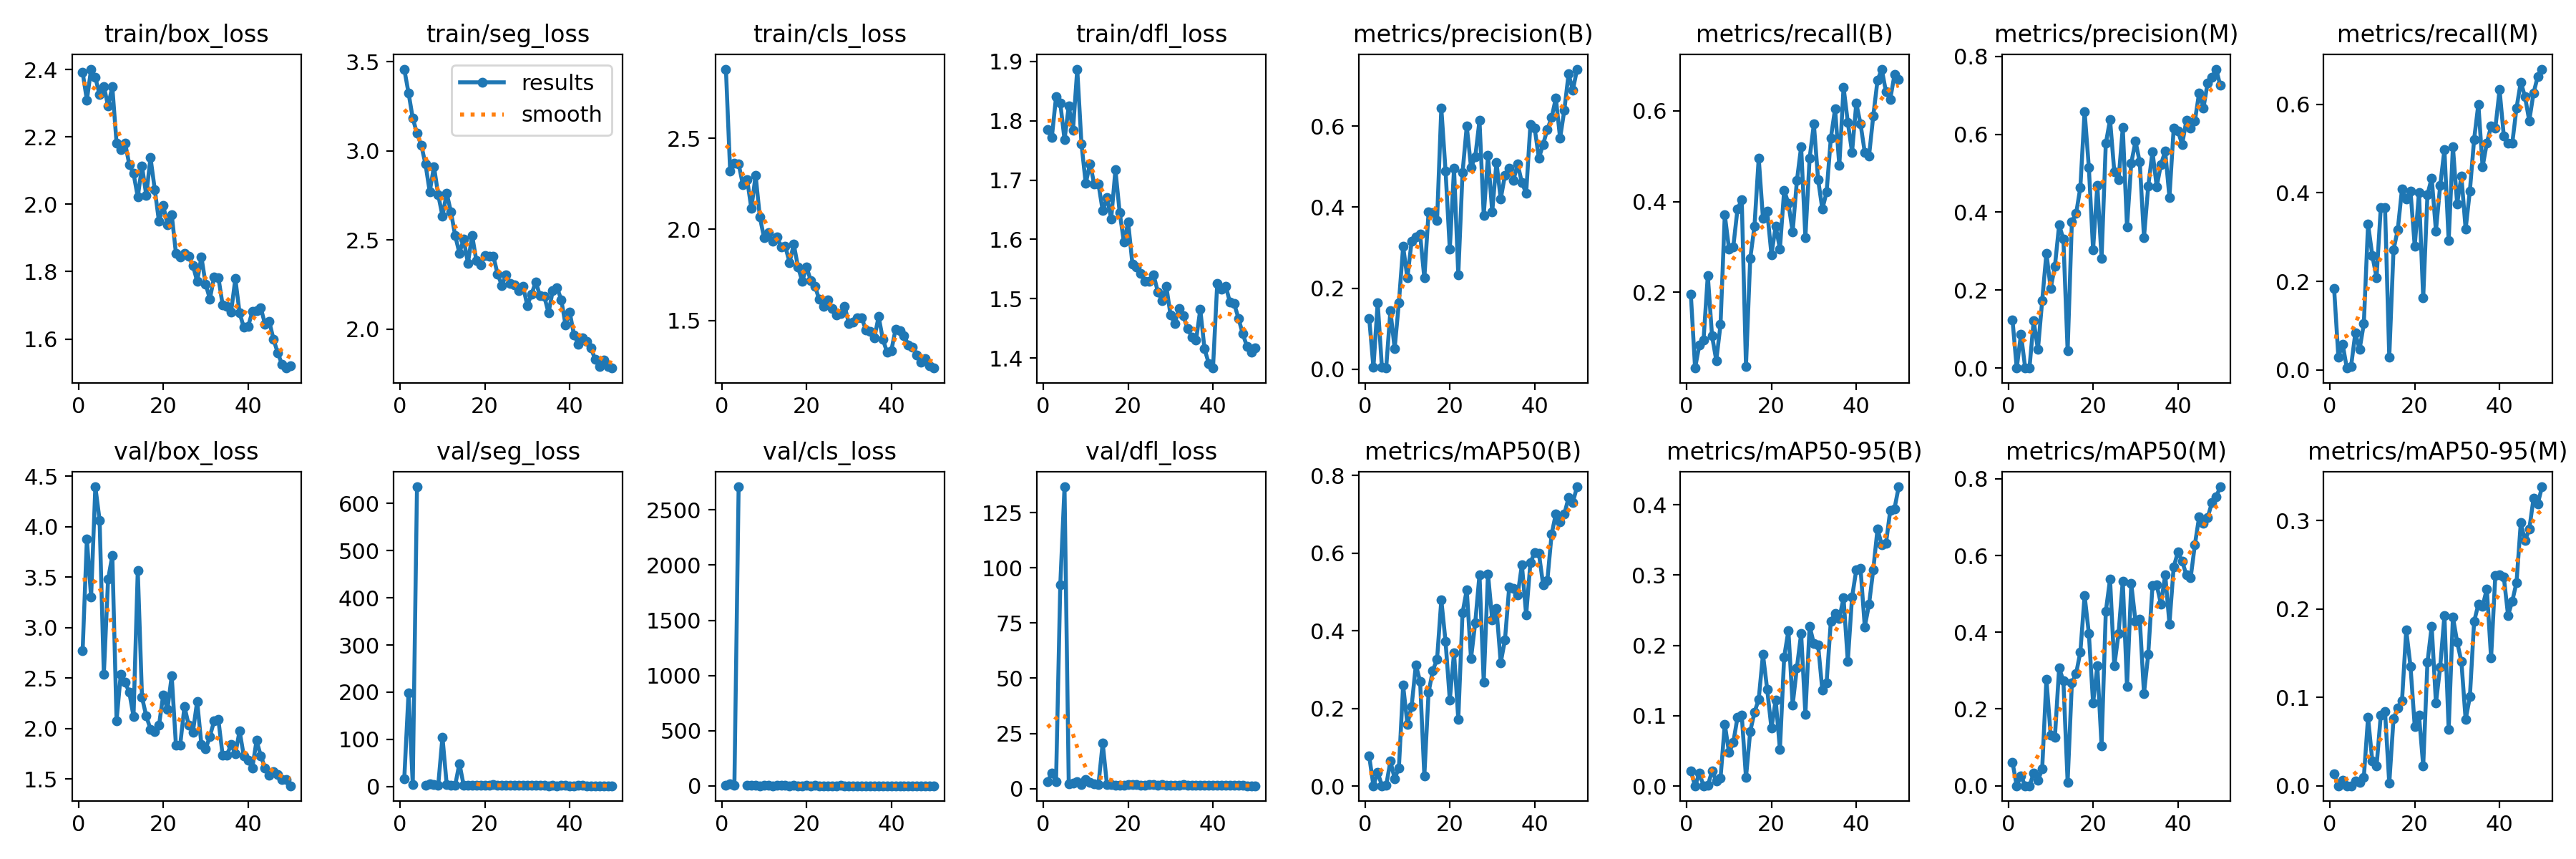

The file beside this chart, header and first rows:
epoch, time, train/box_loss, train/seg_loss, train/cls_loss, train/dfl_loss, metrics/precision(B), metrics/recall(B), metrics/mAP50(B), metrics/mAP50-95(B), metrics/precision(M), metrics/recall(M), metrics/mAP50(M), metrics/mAP50-95(M), val/box_loss, val/seg_loss, val/cls_loss, val/dfl_loss, lr/pg0, lr/pg1, lr/pg2
1, 11.45, 2.392, 3.459, 2.879, 1.785, 0.1253, 0.1958, 0.07719, 0.02108, 0.1243, 0.1833, 0.06134, 0.01317, 2.769, 16.14, 5.042, 3.236, 0.07006, 0.002969, 0.002969
2, 20.66, 2.309, 3.326, 2.318, 1.771, 0.00393, 0.03333, 0.00125, 0.00034, 0.00011, 0.02917, 7e-05, 1e-05, 3.873, 198.1, 21.37, 7.004, 0.03961, 0.005857, 0.005857
3, 29.54, 2.401, 3.184, 2.363, 1.84, 0.1643, 0.08333, 0.03607, 0.01796, 0.08703, 0.05833, 0.02516, 0.00641, 3.301, 4.518, 5.508, 3.218, 0.009048, 0.008626, 0.008626
4, 38.59, 2.376, 3.099, 2.359, 1.83, 0.00389, 0.09583, 0.00114, 0.0004, 6e-05, 0.00417, 1e-05, 0, 4.394, 635.4, 2710, 92.2, 0.008484, 0.008484, 0.008484
5, 47.63, 2.325, 3.032, 2.245, 1.768, 0.00256, 0.2375, 0.00166, 0.00053, 5e-05, 0.00833, 2e-05, 0, 4.064, inf, inf, 136.7, 0.008306, 0.008306, 0.008306
6, 56.91, 2.35, 2.926, 2.274, 1.825, 0.1437, 0.1042, 0.06441, 0.02144, 0.1216, 0.08333, 0.03224, 0.00503, 2.536, 3.343, 4.162, 2.019, 0.008127, 0.008127, 0.008127
7, 65.53, 2.293, 2.771, 2.114, 1.784, 0.05107, 0.05, 0.0196, 0.00717, 0.04736, 0.04583, 0.01359, 0.00373, 3.477, 5.31, 4.411, 2.637, 0.007948, 0.007948, 0.007948
8, 74.31, 2.348, 2.912, 2.297, 1.887, 0.1643, 0.1292, 0.04677, 0.01116, 0.1725, 0.1042, 0.04371, 0.00941, 3.712, 3.518, 8.397, 2.983, 0.00777, 0.00777, 0.00777
9, 83.4, 2.182, 2.754, 2.068, 1.761, 0.3028, 0.3708, 0.2595, 0.08807, 0.295, 0.3292, 0.2779, 0.07745, 2.079, 2.318, 2.263, 1.688, 0.007591, 0.007591, 0.007591
10, 92.16, 2.162, 2.635, 1.953, 1.694, 0.2254, 0.2958, 0.1597, 0.04744, 0.2045, 0.2583, 0.1325, 0.02799, 2.54, 105, 2.559, 4.066, 0.007413, 0.007413, 0.007413
11, 101, 2.182, 2.762, 1.983, 1.728, 0.3157, 0.3, 0.2059, 0.06178, 0.2612, 0.2083, 0.1267, 0.02202, 2.458, 4.653, 3.153, 2.88, 0.007234, 0.007234, 0.007234
12, 109.6, 2.118, 2.658, 1.933, 1.694, 0.3267, 0.3833, 0.3123, 0.09752, 0.3677, 0.3667, 0.3077, 0.07981, 2.358, 3.387, 2.112, 2.012, 0.007055, 0.007055, 0.007055
13, 118.4, 2.091, 2.524, 1.96, 1.693, 0.3328, 0.4042, 0.2699, 0.1009, 0.3308, 0.3667, 0.2729, 0.08373, 2.12, 2.585, 2.378, 1.838, 0.006877, 0.006877, 0.006877
14, 127.4, 2.022, 2.427, 1.904, 1.648, 0.225, 0.0375, 0.02664, 0.01194, 0.04356, 0.02917, 0.00929, 0.00258, 3.568, 48.91, 5.015, 20.66, 0.006698, 0.006698, 0.006698
15, 136.5, 2.113, 2.506, 1.906, 1.67, 0.3876, 0.2743, 0.2417, 0.07765, 0.3759, 0.2708, 0.2679, 0.07574, 2.308, 2.396, 2.687, 1.814, 0.00652, 0.00652, 0.00652
16, 145.6, 2.027, 2.37, 1.819, 1.635, 0.3869, 0.3458, 0.298, 0.105, 0.3965, 0.3167, 0.2926, 0.08799, 2.124, 2.345, 2.119, 1.693, 0.006341, 0.006341, 0.006341
17, 154.5, 2.138, 2.525, 1.918, 1.717, 0.368, 0.4958, 0.3268, 0.1233, 0.4638, 0.4083, 0.3486, 0.09597, 1.993, 2.298, 2.463, 1.662, 0.006162, 0.006162, 0.006162
18, 163.2, 2.044, 2.384, 1.793, 1.645, 0.6449, 0.3632, 0.4797, 0.1872, 0.6588, 0.3861, 0.4958, 0.1762, 1.972, 2.037, 1.633, 1.599, 0.005984, 0.005984, 0.005984
19, 172, 1.949, 2.36, 1.715, 1.596, 0.4897, 0.3792, 0.3723, 0.1374, 0.5154, 0.4042, 0.3975, 0.1353, 2.031, 2.122, 1.804, 1.643, 0.005805, 0.005805, 0.005805
20, 180.7, 1.997, 2.411, 1.794, 1.629, 0.2962, 0.2833, 0.2221, 0.08216, 0.3038, 0.2792, 0.2155, 0.06733, 2.334, 2.508, 2.272, 1.798, 0.005627, 0.005627, 0.005627
21, 189.7, 1.94, 2.411, 1.719, 1.559, 0.496, 0.3458, 0.3438, 0.1226, 0.4682, 0.3998, 0.3123, 0.08011, 2.19, 2.432, 2.068, 1.718, 0.005448, 0.005448, 0.005448
22, 198.6, 1.97, 2.408, 1.688, 1.553, 0.2328, 0.2958, 0.1723, 0.05189, 0.2817, 0.1625, 0.1042, 0.0224, 2.52, 3.533, 2.492, 1.944, 0.005269, 0.005269, 0.005269
23, 207.5, 1.854, 2.31, 1.615, 1.543, 0.4853, 0.425, 0.4461, 0.1836, 0.5764, 0.3958, 0.4547, 0.1395, 1.833, 2.25, 1.698, 1.583, 0.005091, 0.005091, 0.005091
24, 216.4, 1.843, 2.245, 1.577, 1.53, 0.6004, 0.3958, 0.5057, 0.2212, 0.6373, 0.4333, 0.5385, 0.1805, 1.837, 1.974, 1.558, 1.559, 0.004912, 0.004912, 0.004912
25, 225.4, 1.854, 2.305, 1.611, 1.529, 0.4984, 0.3333, 0.3286, 0.1153, 0.5044, 0.3139, 0.3121, 0.09355, 2.218, 2.445, 2.234, 1.792, 0.004734, 0.004734, 0.004734
26, 234.5, 1.845, 2.257, 1.565, 1.54, 0.5244, 0.4458, 0.4211, 0.1683, 0.4827, 0.416, 0.3966, 0.1342, 2.036, 2.359, 1.876, 1.672, 0.004555, 0.004555, 0.004555
27, 243.4, 1.818, 2.249, 1.529, 1.511, 0.6141, 0.5208, 0.5446, 0.2169, 0.6173, 0.4973, 0.534, 0.1926, 1.966, 2.017, 1.626, 1.614, 0.004377, 0.004377, 0.004377
28, 251.9, 1.771, 2.215, 1.537, 1.497, 0.3799, 0.3208, 0.2671, 0.102, 0.3624, 0.2917, 0.259, 0.06336, 2.27, 2.76, 2.376, 1.8, 0.004198, 0.004198, 0.004198
29, 260.7, 1.844, 2.239, 1.577, 1.52, 0.5276, 0.4958, 0.5468, 0.2274, 0.5261, 0.5042, 0.5266, 0.1911, 1.839, 1.969, 1.586, 1.525, 0.004019, 0.004019, 0.004019
30, 269.5, 1.762, 2.134, 1.483, 1.472, 0.3883, 0.5708, 0.4284, 0.2026, 0.5821, 0.375, 0.4286, 0.1628, 1.797, 2.048, 1.634, 1.516, 0.003841, 0.003841, 0.003841
31, 278.7, 1.719, 2.196, 1.492, 1.458, 0.511, 0.4485, 0.4581, 0.2006, 0.5286, 0.4375, 0.4345, 0.1405, 1.923, 2.226, 1.677, 1.603, 0.003662, 0.003662, 0.003662
32, 287.8, 1.785, 2.266, 1.514, 1.483, 0.4202, 0.3833, 0.3179, 0.1361, 0.3356, 0.3178, 0.2409, 0.07475, 2.074, 2.549, 2.143, 1.654, 0.003484, 0.003484, 0.003484
33, 296.8, 1.783, 2.187, 1.517, 1.471, 0.4789, 0.4208, 0.3763, 0.1472, 0.4664, 0.4042, 0.3422, 0.1007, 2.087, 2.774, 1.896, 1.717, 0.003305, 0.003305, 0.003305
34, 305.9, 1.702, 2.184, 1.447, 1.45, 0.4971, 0.5396, 0.512, 0.2346, 0.5554, 0.5206, 0.521, 0.1857, 1.738, 1.886, 1.601, 1.424, 0.003126, 0.003126, 0.003126
35, 314.9, 1.697, 2.091, 1.439, 1.436, 0.4669, 0.6042, 0.5099, 0.2454, 0.4659, 0.6, 0.5229, 0.2053, 1.734, 1.87, 1.506, 1.446, 0.002948, 0.002948, 0.002948
36, 323.7, 1.681, 2.215, 1.406, 1.43, 0.5062, 0.4792, 0.493, 0.2385, 0.5227, 0.4583, 0.4737, 0.2031, 1.844, 2.205, 1.718, 1.517, 0.002769, 0.002769, 0.002769
37, 333, 1.779, 2.234, 1.522, 1.482, 0.4608, 0.6516, 0.5699, 0.2676, 0.5565, 0.5125, 0.5506, 0.2226, 1.748, 1.817, 1.474, 1.436, 0.002591, 0.002591, 0.002591
38, 342.9, 1.677, 2.166, 1.396, 1.415, 0.4346, 0.575, 0.4405, 0.1772, 0.4383, 0.55, 0.4219, 0.1444, 1.977, 2.234, 1.794, 1.545, 0.002412, 0.002412, 0.002412
39, 352.1, 1.634, 2.025, 1.326, 1.391, 0.6039, 0.5083, 0.575, 0.2686, 0.6152, 0.5458, 0.5705, 0.238, 1.727, 1.884, 1.509, 1.412, 0.002233, 0.002233, 0.002233
40, 361.6, 1.637, 2.095, 1.336, 1.383, 0.5958, 0.6167, 0.6014, 0.3075, 0.6077, 0.6325, 0.6087, 0.2387, 1.689, 1.814, 1.382, 1.41, 0.002055, 0.002055, 0.002055
41, 385, 1.681, 1.969, 1.453, 1.526, 0.521, 0.5708, 0.5998, 0.3094, 0.5741, 0.528, 0.585, 0.2361, 1.608, 1.827, 1.401, 1.358, 0.001876, 0.001876, 0.001876
42, 393.8, 1.684, 1.917, 1.445, 1.516, 0.5553, 0.5083, 0.5187, 0.2266, 0.636, 0.5125, 0.5495, 0.1927, 1.882, 2.208, 1.606, 1.558, 0.001698, 0.001698, 0.001698
43, 402.5, 1.692, 1.95, 1.415, 1.521, 0.5926, 0.5, 0.5298, 0.2582, 0.6149, 0.5123, 0.5421, 0.209, 1.729, 1.904, 1.656, 1.46, 0.001519, 0.001519, 0.001519
44, 411.4, 1.644, 1.93, 1.367, 1.494, 0.6214, 0.5882, 0.6486, 0.3076, 0.6347, 0.5917, 0.6288, 0.2301, 1.611, 1.813, 1.282, 1.393, 0.00134, 0.00134, 0.00134
45, 420.2, 1.652, 1.894, 1.356, 1.491, 0.6695, 0.6667, 0.7014, 0.3656, 0.7065, 0.65, 0.701, 0.2974, 1.537, 1.673, 1.243, 1.341, 0.001162, 0.001162, 0.001162
46, 429.3, 1.599, 1.83, 1.309, 1.467, 0.5708, 0.6917, 0.6814, 0.3433, 0.6667, 0.6167, 0.6841, 0.2772, 1.576, 1.721, 1.245, 1.371, 0.0009832, 0.0009832, 0.0009832
47, 438.2, 1.559, 1.791, 1.27, 1.441, 0.6399, 0.6417, 0.701, 0.3449, 0.7315, 0.5625, 0.6989, 0.2901, 1.542, 1.686, 1.202, 1.347, 0.0008046, 0.0008046, 0.0008046
48, 447.3, 1.525, 1.827, 1.29, 1.42, 0.7297, 0.625, 0.7425, 0.3919, 0.7459, 0.625, 0.7376, 0.3249, 1.495, 1.661, 1.178, 1.319, 0.000626, 0.000626, 0.000626
49, 456.5, 1.514, 1.791, 1.252, 1.41, 0.6888, 0.6792, 0.7311, 0.3945, 0.7672, 0.6625, 0.7532, 0.3188, 1.498, 1.658, 1.173, 1.318, 0.0004474, 0.0004474, 0.0004474
50, 465.3, 1.52, 1.782, 1.239, 1.417, 0.7413, 0.6685, 0.7707, 0.4257, 0.7251, 0.6792, 0.7793, 0.3382, 1.433, 1.62, 1.139, 1.284, 0.0002688, 0.0002688, 0.0002688
